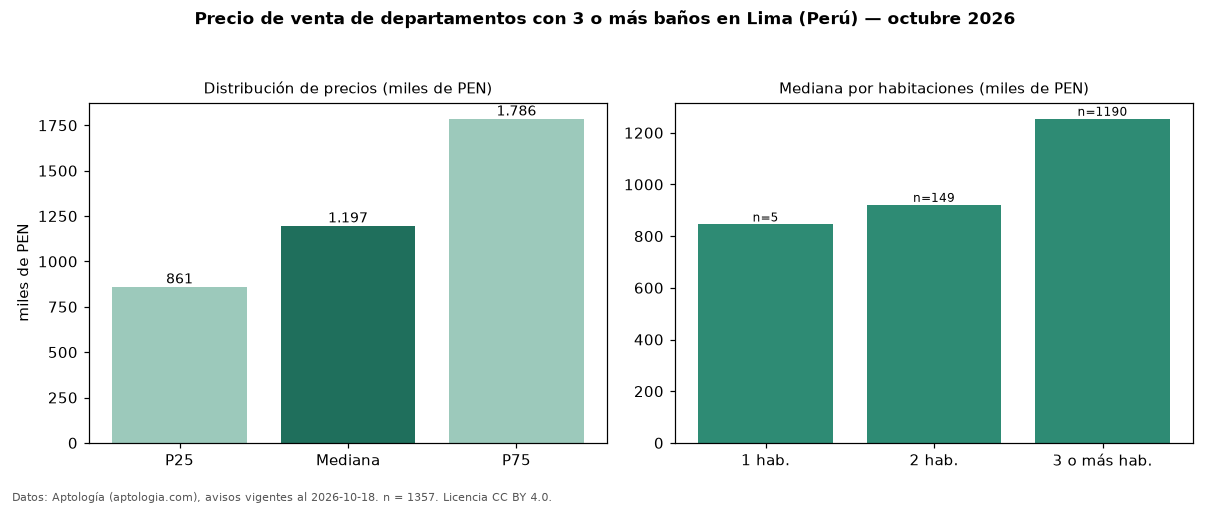

The table this chart was drawn from, first rows:
seccion, metrica, valor, moneda, n
filtro, ban3, con 3 o más baños, , 1357
precio, p25, 861000, PEN, 1357
precio, mediana, 1197042, PEN, 1357
precio, p75, 1786000, PEN, 1357
precio, minimo, 225000, PEN, 1357
precio, maximo, 4203629, PEN, 1357
m2, mediana_precio_m2, 7048, PEN, 1318
m2, area_mediana_m2, 175.0, m2, 1318
admin, mediana_admin_mes, 1.0, PEN, 99
banos, mediana_banos, 3.0, , 
parqueadero, pct_con_parqueadero, 100.0, %, 1175
habitaciones, 1, 845000, PEN, 5
habitaciones, 2, 921000, PEN, 149
habitaciones, 3+, 1254000, PEN, 1190
fuente, fecha_datos, 2026-10-18, , 
fuente, atribucion, https://www.aptologia.com/pe/venta/lima, , 
fuente, licencia, CC BY 4.0, , 
